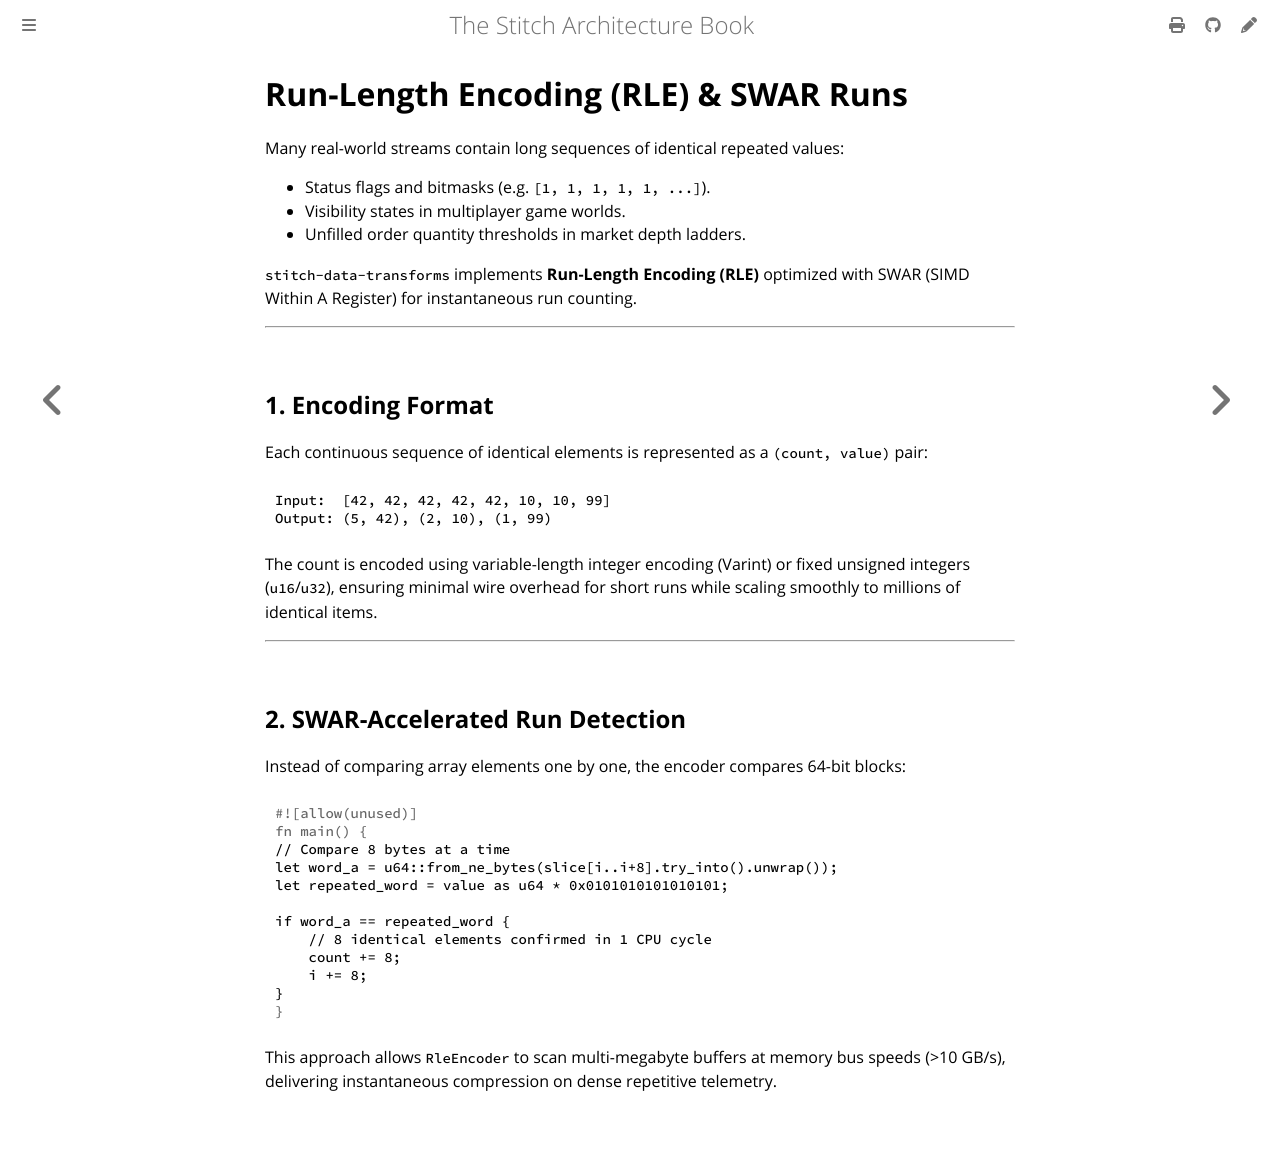

repository: stitch-rs/stitch · page: data/rle.html · generator: mdbook

# Run-Length Encoding (RLE) & SWAR Runs

Many real-world streams contain long sequences of identical repeated values:

- Status flags and bitmasks (e.g. `[1, 1, 1, 1, 1, ...]`).
- Visibility states in multiplayer game worlds.
- Unfilled order quantity thresholds in market depth ladders.

`stitch-data-transforms` implements **Run-Length Encoding (RLE)** optimized with SWAR (SIMD Within A Register) for instantaneous run counting.

---

## 1. Encoding Format

Each continuous sequence of identical elements is represented as a `(count, value)` pair:

```text
Input:  [42, 42, 42, 42, 42, 10, 10, 99]
Output: (5, 42), (2, 10), (1, 99)
```

The count is encoded using variable-length integer encoding (Varint) or fixed unsigned integers (`u16`/`u32`), ensuring minimal wire overhead for short runs while scaling smoothly to millions of identical items.

---

## 2. SWAR-Accelerated Run Detection

Instead of comparing array elements one by one, the encoder compares 64-bit blocks:

```rust
// Compare 8 bytes at a time
let word_a = u64::from_ne_bytes(slice[i..i+8].try_into().unwrap());
let repeated_word = value as u64 * 0x0101010101010101;

if word_a == repeated_word {
    // 8 identical elements confirmed in 1 CPU cycle
    count += 8;
    i += 8;
}
```

This approach allows `RleEncoder` to scan multi-megabyte buffers at memory bus speeds (>10 GB/s), delivering instantaneous compression on dense repetitive telemetry.
